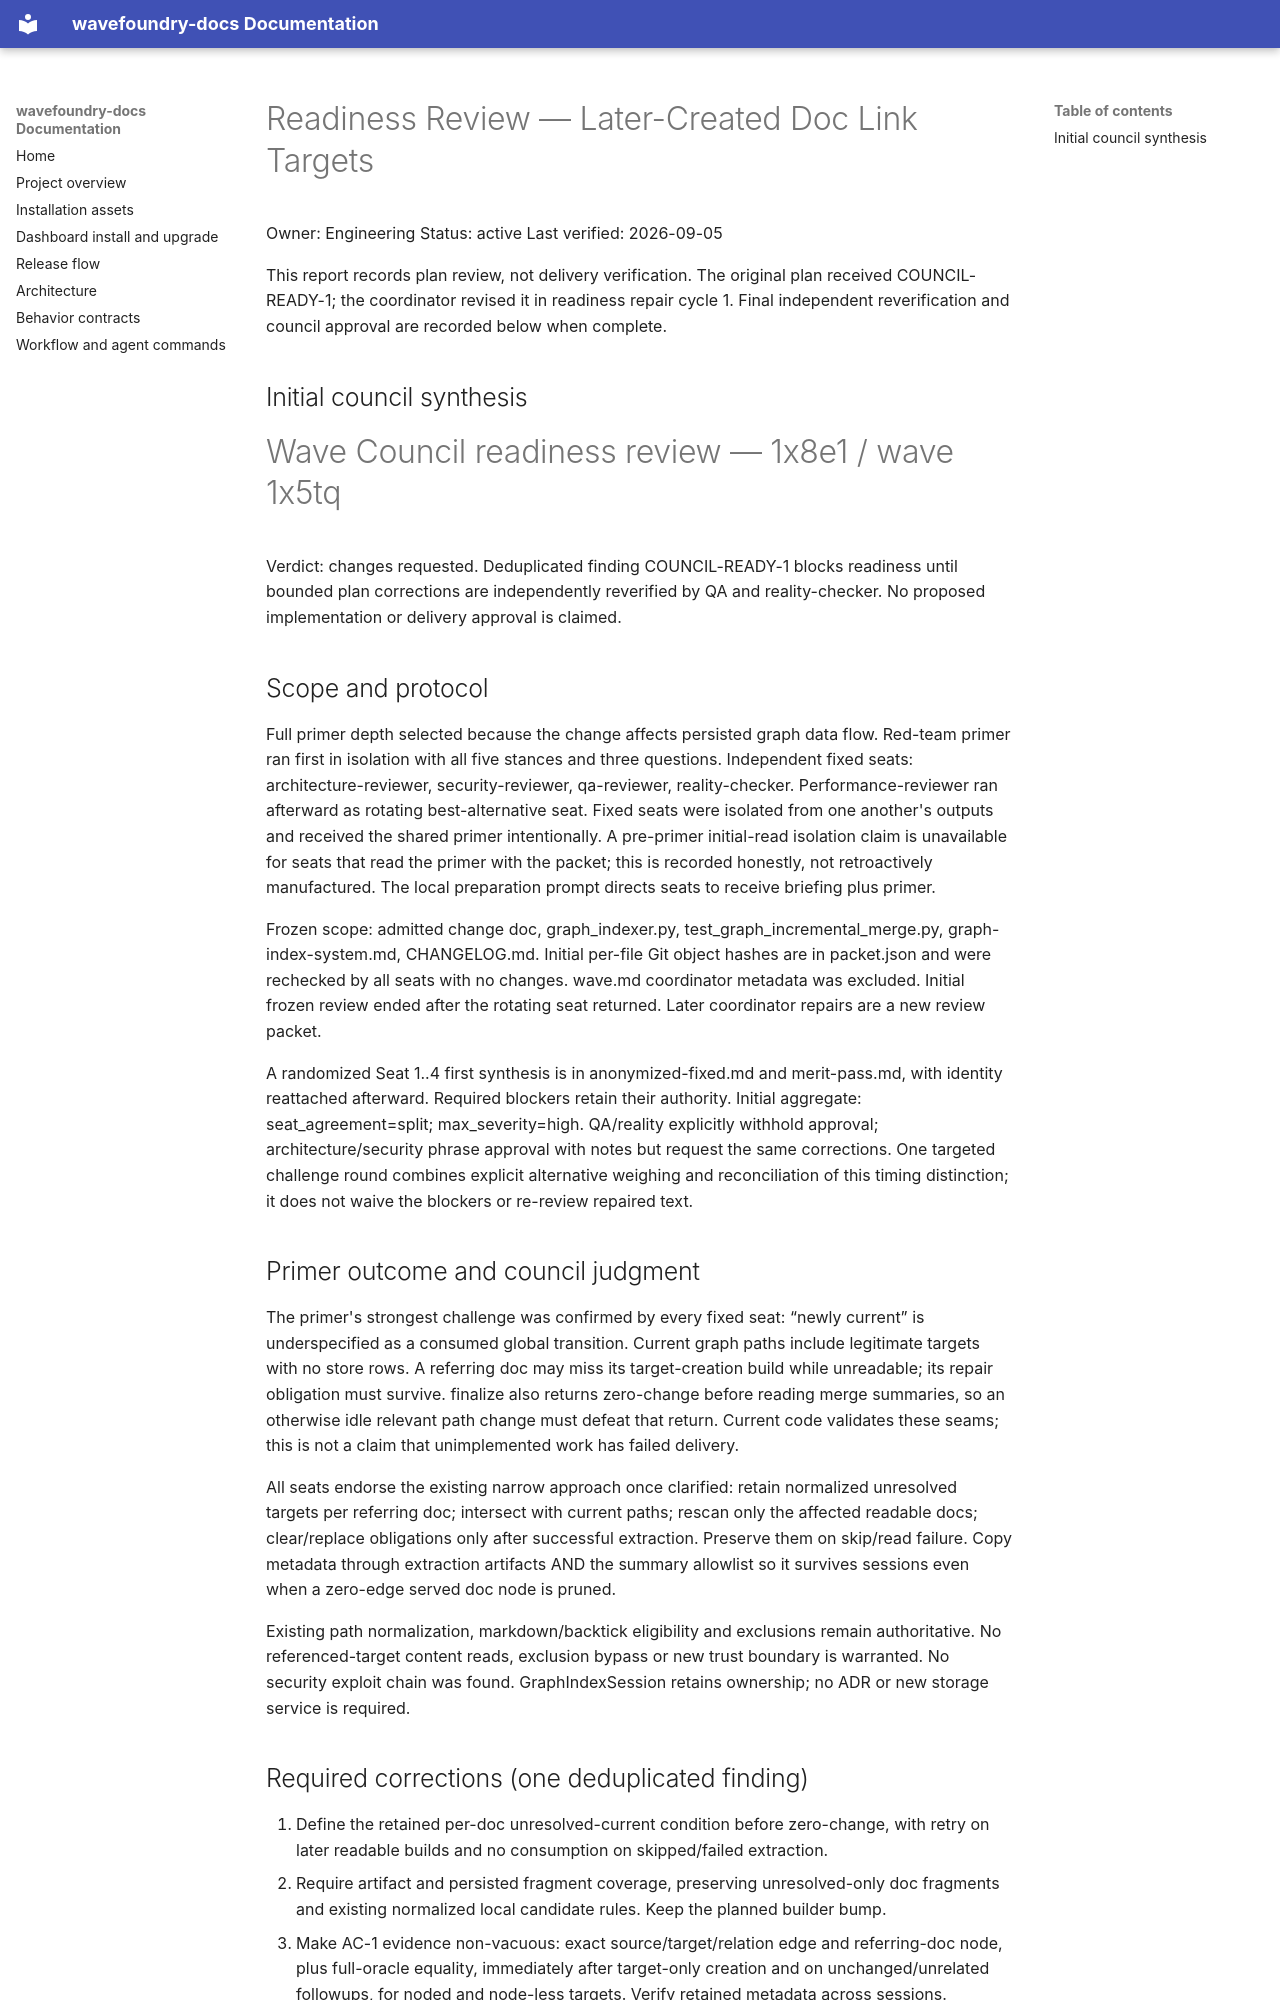

repository: coryhacking/wavefoundry · page: waves/1x5tq later-created-doc-link-targets/readiness-review/index.html · generator: mkdocs

# Readiness Review — Later-Created Doc Link Targets

Owner: Engineering
Status: active
Last verified: 2026-09-05

This report records plan review, not delivery verification. The original plan
received COUNCIL-READY-1; the coordinator revised it in readiness repair cycle 1.
Final independent reverification and council approval are recorded below when complete.

## Initial council synthesis

# Wave Council readiness review — 1x8e1 / wave 1x5tq

Verdict: changes requested. Deduplicated finding COUNCIL-READY-1 blocks readiness until bounded plan corrections are independently reverified by QA and reality-checker. No proposed implementation or delivery approval is claimed.

## Scope and protocol

Full primer depth selected because the change affects persisted graph data flow. Red-team primer ran first in isolation with all five stances and three questions. Independent fixed seats: architecture-reviewer, security-reviewer, qa-reviewer, reality-checker. Performance-reviewer ran afterward as rotating best-alternative seat. Fixed seats were isolated from one another's outputs and received the shared primer intentionally. A pre-primer initial-read isolation claim is unavailable for seats that read the primer with the packet; this is recorded honestly, not retroactively manufactured. The local preparation prompt directs seats to receive briefing plus primer.

Frozen scope: admitted change doc, graph_indexer.py, test_graph_incremental_merge.py, graph-index-system.md, CHANGELOG.md. Initial per-file Git object hashes are in packet.json and were rechecked by all seats with no changes. wave.md coordinator metadata was excluded. Initial frozen review ended after the rotating seat returned. Later coordinator repairs are a new review packet.

A randomized Seat 1..4 first synthesis is in anonymized-fixed.md and merit-pass.md, with identity reattached afterward. Required blockers retain their authority. Initial aggregate: seat_agreement=split; max_severity=high. QA/reality explicitly withhold approval; architecture/security phrase approval with notes but request the same corrections. One targeted challenge round combines explicit alternative weighing and reconciliation of this timing distinction; it does not waive the blockers or re-review repaired text.

## Primer outcome and council judgment

The primer's strongest challenge was confirmed by every fixed seat: “newly current” is underspecified as a consumed global transition. Current graph paths include legitimate targets with no store rows. A referring doc may miss its target-creation build while unreadable; its repair obligation must survive. finalize also returns zero-change before reading merge summaries, so an otherwise idle relevant path change must defeat that return. Current code validates these seams; this is not a claim that unimplemented work has failed delivery.

All seats endorse the existing narrow approach once clarified: retain normalized unresolved targets per referring doc; intersect with current paths; rescan only the affected readable docs; clear/replace obligations only after successful extraction. Preserve them on skip/read failure. Copy metadata through extraction artifacts AND the summary allowlist so it survives sessions even when a zero-edge served doc node is pruned.

Existing path normalization, markdown/backtick eligibility and exclusions remain authoritative. No referenced-target content reads, exclusion bypass or new trust boundary is warranted. No security exploit chain was found. GraphIndexSession retains ownership; no ADR or new storage service is required.
